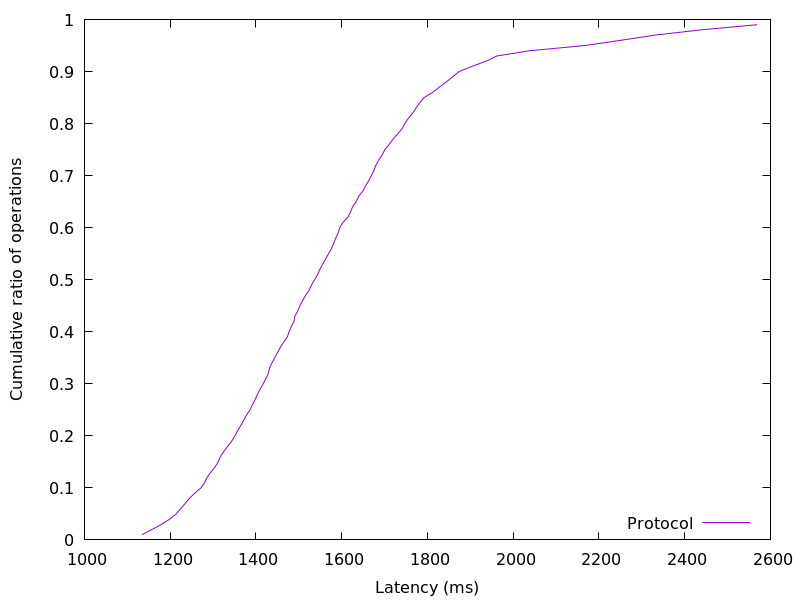

Values plotted in this chart, from the file beside it:
1134.322432, 0.01
1157, 0.02
1180, 0.03
1199, 0.04
1214, 0.05
1224, 0.06
1235, 0.07
1245, 0.08
1258, 0.09
1272, 0.1
1280, 0.11
1286, 0.12
1295, 0.13
1305, 0.14
1312, 0.15
1317, 0.16
1325, 0.17
1334, 0.18
1344, 0.19
1351, 0.2
1357, 0.21
1365, 0.22
1372, 0.23
1378, 0.24
1386, 0.25
1392, 0.26
1398, 0.27
1404, 0.28
1410, 0.29
1417, 0.3
1423, 0.31
1429, 0.32
1432, 0.33
1437, 0.34
1444, 0.35
1450, 0.36
1457, 0.37
1465, 0.38
1473, 0.39
1477, 0.4
1482, 0.41
1489, 0.42
1491, 0.43
1498, 0.44
1503, 0.45
1509, 0.46
1516, 0.47
1524, 0.48
1530, 0.49
1537, 0.5
1544, 0.51
1549, 0.52
1556, 0.53
1563, 0.54
1569, 0.55
1576, 0.56
1581, 0.57
1586, 0.58
1592, 0.59
1595, 0.6
1603, 0.61
... 38 more rows
